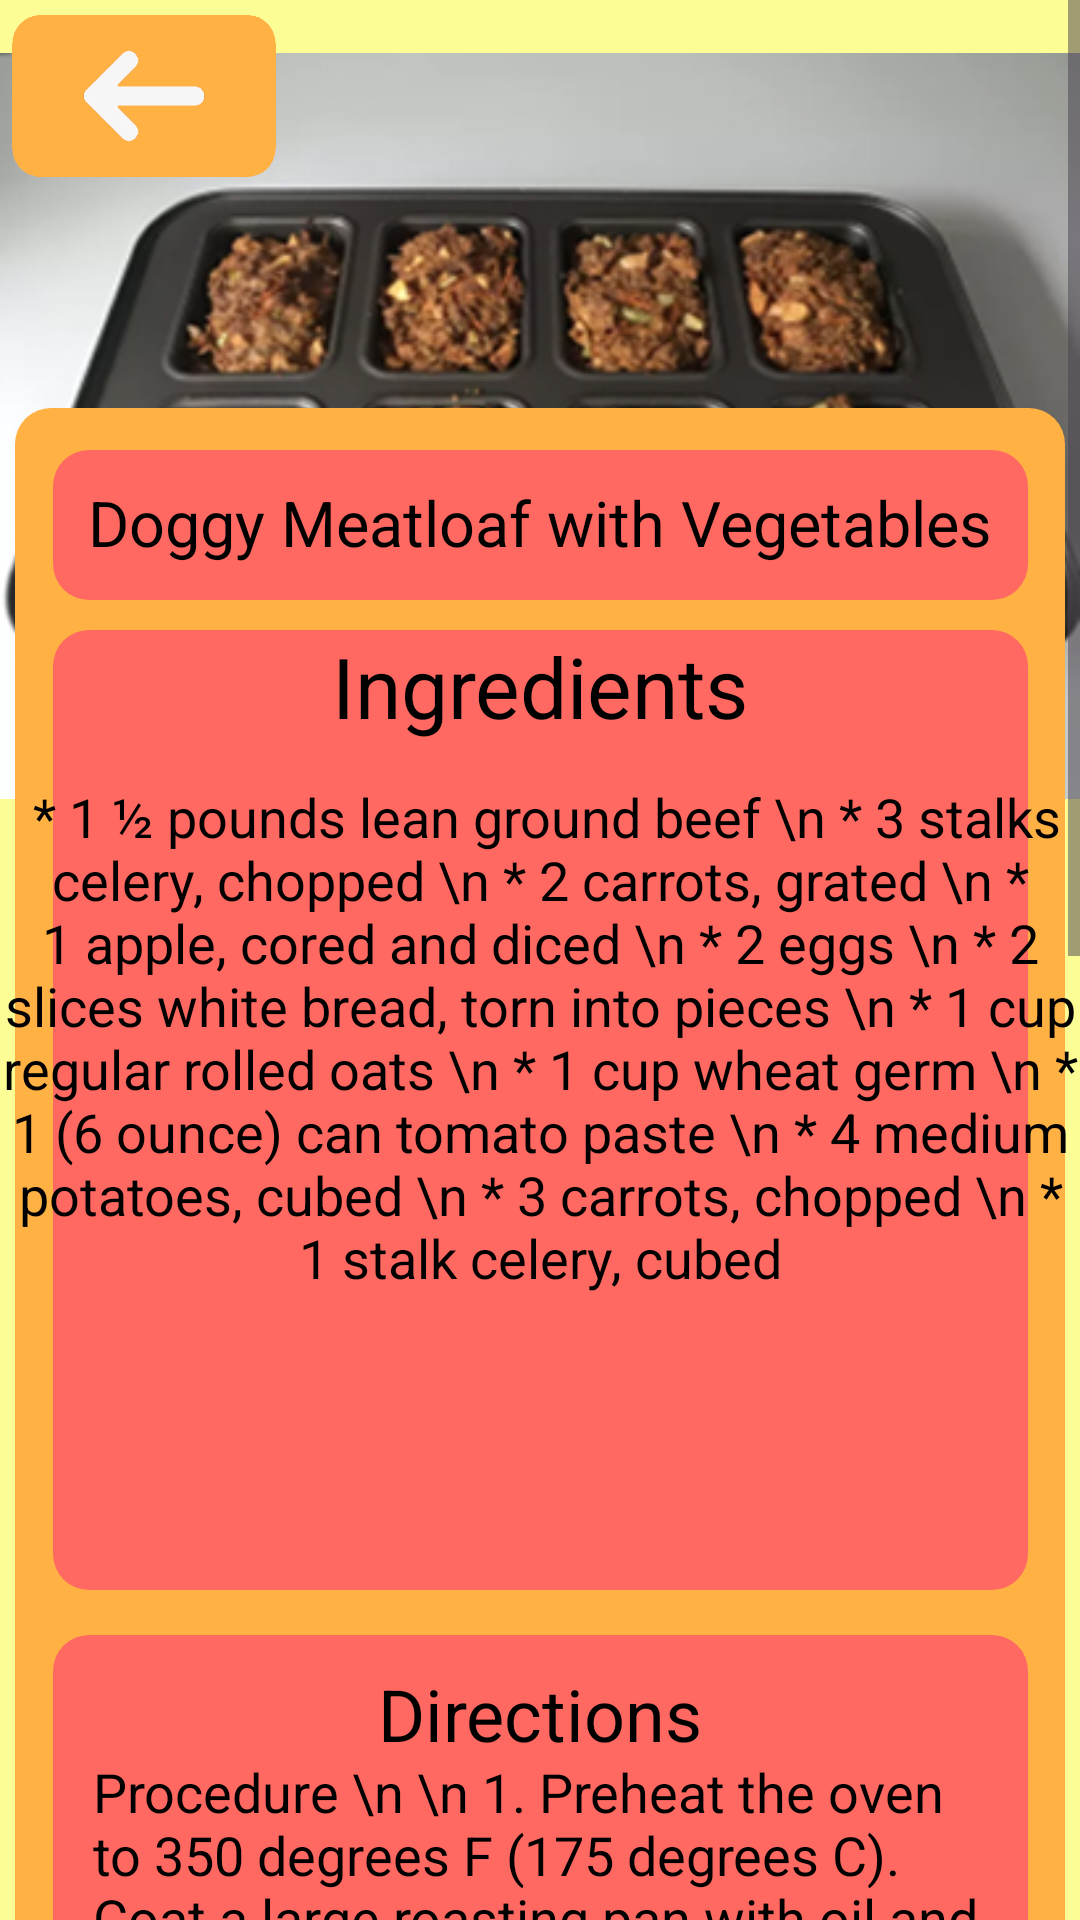

This screen was rendered from an Android layout file. Write that file and the resources it references.
<!-- AndroidManifest.xml: application theme Theme.AlagatKalinga -->
<!-- res/layout/activity_dog_recipe9.xml -->
<?xml version="1.0" encoding="utf-8"?>
<ScrollView
    xmlns:android="http://schemas.android.com/apk/res/android"
    xmlns:app="http://schemas.android.com/apk/res-auto"
    xmlns:tools="http://schemas.android.com/tools"
    android:layout_width="match_parent"
    android:layout_height="match_parent">

    <androidx.constraintlayout.widget.ConstraintLayout
        android:id="@+id/rootLayout"
        android:layout_width="match_parent"
        android:layout_height="match_parent"
        android:background="@color/lightyellow">


        <ImageView
            android:id="@+id/dogfood9"
            android:layout_width="wrap_content"
            android:layout_height="wrap_content"
            android:src="@drawable/dogfoodpic9"
            app:layout_constraintBottom_toBottomOf="parent"
            app:layout_constraintEnd_toEndOf="parent"
            app:layout_constraintHorizontal_bias="0.0"
            app:layout_constraintStart_toStartOf="parent"
            app:layout_constraintTop_toTopOf="parent"
            app:layout_constraintVertical_bias="0.0" />

        <View
            android:layout_width="350dp"
            android:layout_height="1130dp"
            android:background="@drawable/dogfoodbg1"
            app:layout_constraintTop_toTopOf="@id/dogfood9"
            app:layout_constraintStart_toStartOf="parent"
            app:layout_constraintEnd_toEndOf="parent"
            android:layout_marginTop="136dp"/>
        <View
            android:layout_width="325dp"
            android:layout_height="50dp"
            android:background="@drawable/titlefoodbg"
            android:layout_marginTop="150dp"
            app:layout_constraintTop_toTopOf="@+id/dogfood9"
            app:layout_constraintStart_toStartOf="parent"
            app:layout_constraintEnd_toEndOf="parent" />
        <TextView
            android:layout_width="wrap_content"
            android:layout_height="wrap_content"
            app:layout_constraintTop_toTopOf="@id/dogfood9"
            app:layout_constraintStart_toStartOf="parent"
            app:layout_constraintEnd_toEndOf="parent"
            android:layout_marginTop="160dp"
            android:text="Doggy Meatloaf with Vegetables"
            android:textColor="@color/black"
            android:textSize="21dp"/>

        <View
            android:layout_width="325dp"
            android:layout_height="320dp"
            android:background="@drawable/titlefoodbg"
            android:layout_marginTop="210dp"
            app:layout_constraintTop_toTopOf="@+id/dogfood9"
            app:layout_constraintStart_toStartOf="parent"
            app:layout_constraintEnd_toEndOf="parent" />

        <TextView
            android:layout_width="wrap_content"
            android:layout_height="wrap_content"
            app:layout_constraintTop_toTopOf="@id/dogfood9"
            app:layout_constraintStart_toStartOf="parent"
            app:layout_constraintEnd_toEndOf="parent"
            android:layout_marginTop="210dp"
            android:text="Ingredients"
            android:textColor="@color/black"
            android:textSize="28dp"/>

        <TextView
            android:layout_width="wrap_content"
            android:layout_height="wrap_content"
            app:layout_constraintTop_toTopOf="@id/dogfood9"
            app:layout_constraintStart_toStartOf="parent"
            app:layout_constraintEnd_toEndOf="parent"
            android:layout_marginTop="260dp"
            android:text=" * 1 ½ pounds lean ground beef
\n * 3 stalks celery, chopped
\n * 2 carrots, grated
\n * 1 apple, cored and diced
\n * 2 eggs
\n * 2 slices white bread, torn into pieces
\n * 1 cup regular rolled oats
\n * 1 cup wheat germ
\n * 1 (6 ounce) can tomato paste
\n * 4 medium potatoes, cubed
\n * 3 carrots, chopped
\n * 1 stalk celery, cubed"
            android:textColor="@color/black"
            android:textSize="18sp"
            android:textAlignment="center"/>

        <View
            android:layout_width="325dp"
            android:layout_height="700dp"
            android:background="@drawable/titlefoodbg"
            android:layout_marginTop="545dp"
            app:layout_constraintTop_toTopOf="@+id/dogfood9"
            app:layout_constraintStart_toStartOf="parent"
            app:layout_constraintEnd_toEndOf="parent" />


        <TextView
            android:layout_width="wrap_content"
            android:layout_height="wrap_content"
            android:layout_marginTop="555dp"
            android:text="Directions"
            android:textColor="@color/black"
            android:textSize="24dp"
            app:layout_constraintEnd_toEndOf="parent"
            app:layout_constraintStart_toStartOf="parent"
            app:layout_constraintTop_toTopOf="@id/dogfood9" />

        <TextView
            android:layout_width="298dp"
            android:layout_height="700dp"
            android:layout_marginTop="585dp"
            android:text="Procedure
\n \n 1. Preheat the oven to 350 degrees F (175 degrees C). Coat a large roasting pan with oil and set aside.
\n \n 2. In a large bowl, mix together the ground beef, 3 stalks of celery, grated carrots, apple, eggs, bread, oats, wheat germ and tomato paste using your hands. Divide the meat mixture into four equal parts and make loaf shapes. Place the loaves in the roasting pan. Surround them with the potatoes, remaining carrots and remaining celery. Cover the pan with a lid.
\n \n 3. Bake for 80 minutes in the preheated oven, or until the meat is cooked through. The internal temperature should be 175 degrees F (80 degrees C) when taken with a meat thermometer. Allow to cool.
\n \n 4. Portion the food into containers with one loaf and one quarter of the vegetables in each one. Refrigerate. To serve, give your dog 1/3 of a container with each portion of kibble."
            android:textColor="@color/black"
            android:textSize="18sp"
            app:layout_constraintEnd_toEndOf="parent"
            app:layout_constraintStart_toStartOf="parent"
            app:layout_constraintTop_toTopOf="@id/dogfood9" />


        <ImageView
            android:id="@+id/BackRed9"
            android:layout_width="88dp"
            android:layout_height="56dp"
            android:layout_marginStart="4dp"
            android:layout_marginTop="4dp"
            android:clickable="true"
            android:contentDescription="BackRed9"
            android:onClick="onBackRed9Click"
            android:src="@drawable/backred"
            app:layout_constraintStart_toStartOf="parent"
            app:layout_constraintTop_toTopOf="parent"
            app:layout_constraintVertical_weight="5"
            tools:ignore="ContentDescription" />



    </androidx.constraintlayout.widget.ConstraintLayout>
</ScrollView>
<!-- resources referenced by this layout -->
<resources>
  <color name="black">#FF000000</color>
  <color name="lightyellow">#FDFD96</color>
  <!-- drawable backred: png bitmap (drawable, 6154 bytes) -->
  <!-- drawable dogfoodbg1 (drawable) -->
  <?xml version="1.0" encoding="utf-8"?>
  <shape xmlns:android="http://schemas.android.com/apk/res/android"
      android:shape="rectangle">
      <corners android:radius="12dp"/>
      <solid android:color="@color/orangeyellow"/>
  
  
  </shape>
  <!-- drawable dogfoodpic9: jpg bitmap (drawable, 92633 bytes) -->
  <!-- drawable titlefoodbg (drawable) -->
  <?xml version="1.0" encoding="utf-8"?>
  <shape xmlns:android="http://schemas.android.com/apk/res/android"
      android:shape="rectangle">
      <corners android:radius="12dp"/>
      <solid android:color="@color/red"/>
  
  
  </shape>
  <style name="Theme.AlagatKalinga" parent="Base.Theme.AlagatKalinga" />
  <color name="orangeyellow">#FFB144</color>
  <color name="red">#FF6961</color>
  <style name="Base.Theme.AlagatKalinga" parent="Theme.Material3.DayNight.NoActionBar">
          <item name="colorPrimary">@color/darkpurple</item>
          
          
      </style>
  <color name="darkpurple">#6750a4</color>
</resources>
